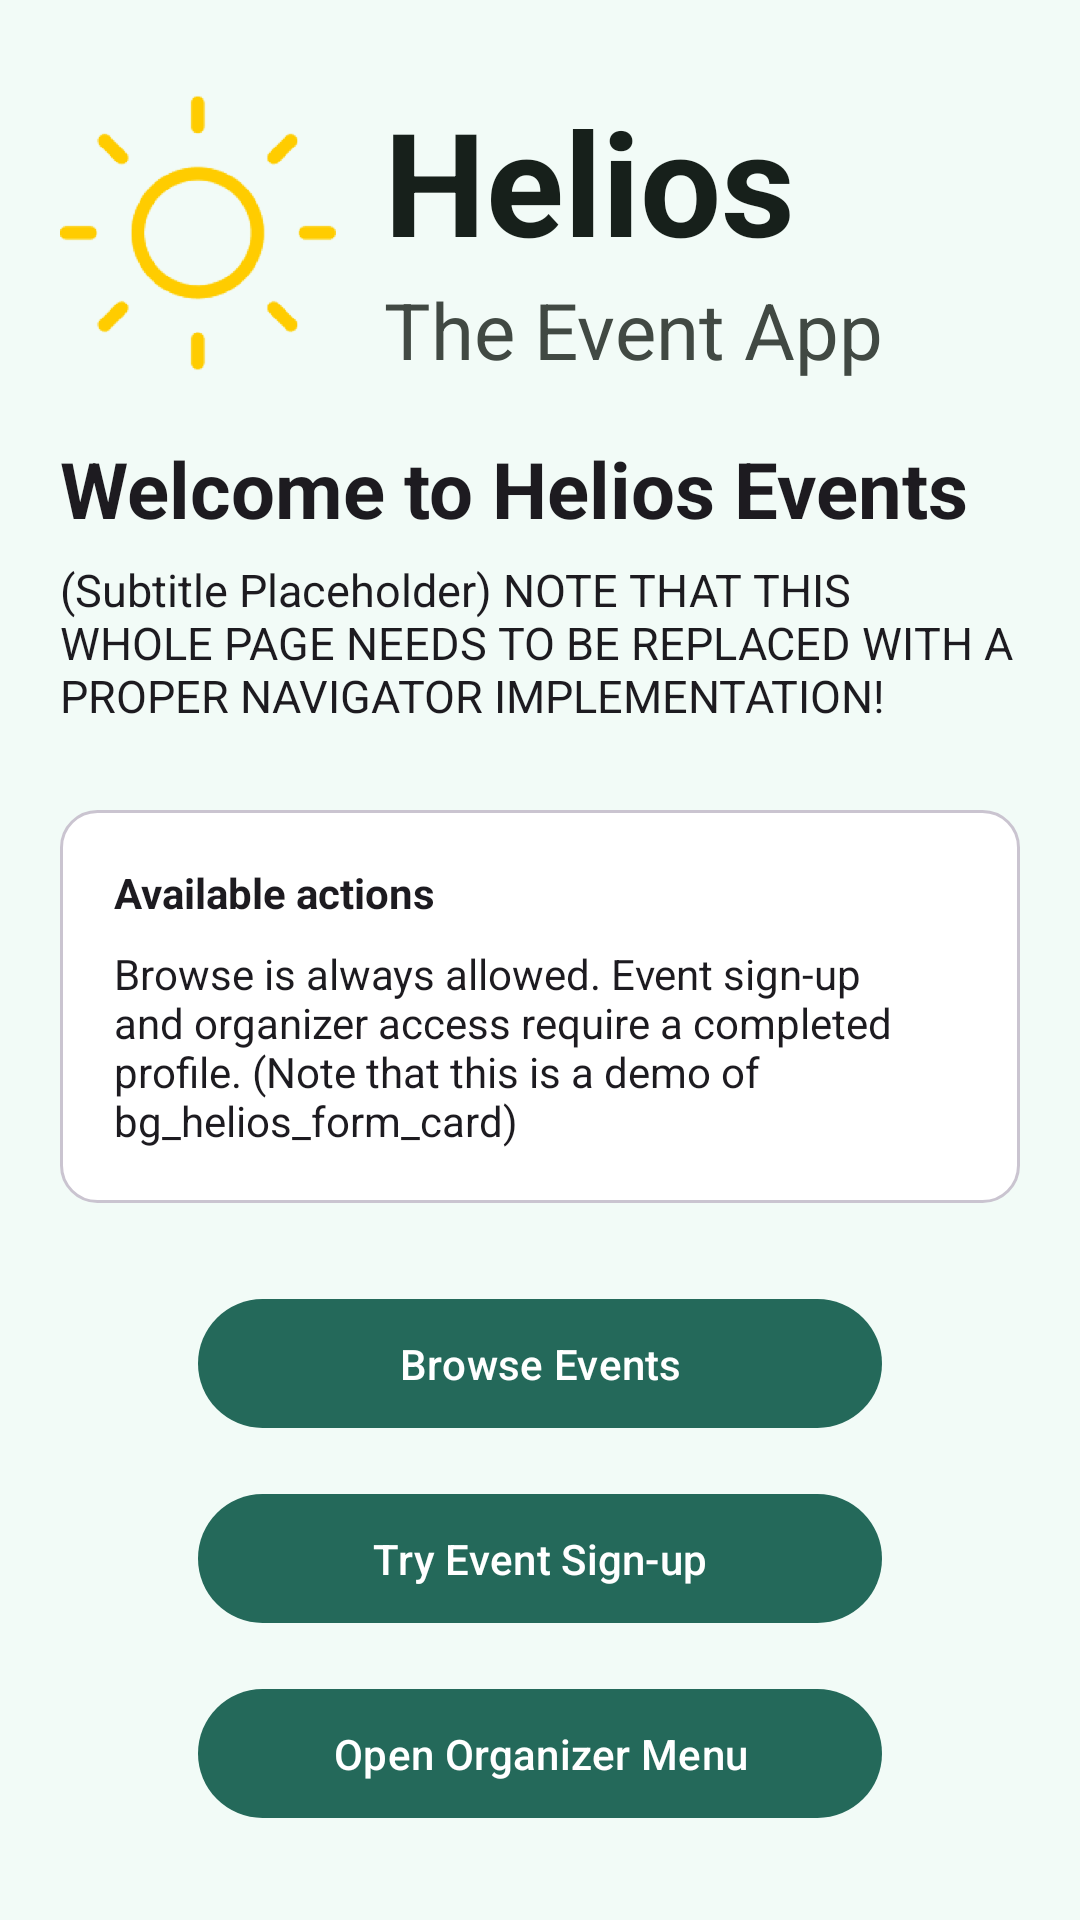

Produce the Android XML layout that renders to this screen, including the resource entries it uses.
<!-- AndroidManifest.xml: application theme Theme.Helios -->
<!-- res/layout/fragment_entrant_event_screen.xml -->
<?xml version="1.0" encoding="utf-8"?>
<ScrollView xmlns:android="http://schemas.android.com/apk/res/android"
    android:layout_width="match_parent"
    android:layout_height="match_parent"
    android:background="@color/helios_background">

    <LinearLayout
        android:layout_width="match_parent"
        android:layout_height="wrap_content"
        android:orientation="vertical"
        android:paddingStart="@dimen/helios_screen_padding"
        android:paddingTop="@dimen/helios_screen_top_padding"
        android:paddingEnd="@dimen/helios_screen_padding"
        android:paddingBottom="24dp">

        <include layout="@layout/include_helios_brand_header" />

        <TextView
            android:id="@+id/main_screen_title"
            android:layout_width="wrap_content"
            android:layout_height="wrap_content"
            android:layout_marginTop="18dp"
            android:text="Welcome to Helios Events"
            android:textColor="@color/helios_text_primary"
            android:textStyle="bold"
            android:textSize="@dimen/helios_heading_size" />

        <TextView
            android:id="@+id/main_screen_subtitle"
            android:layout_width="wrap_content"
            android:layout_height="wrap_content"
            android:layout_marginTop="6dp"
            android:text="(Subtitle Placeholder) NOTE THAT THIS WHOLE PAGE NEEDS TO BE REPLACED WITH A PROPER NAVIGATOR IMPLEMENTATION!"
            android:textColor="@color/helios_text_primary"
            android:textSize="@dimen/helios_subheading_size" />

        <LinearLayout
            android:layout_width="match_parent"
            android:layout_height="wrap_content"
            android:layout_marginTop="28dp"
            android:orientation="vertical"
            android:background="@drawable/bg_helios_form_card"
            android:padding="18dp">

            <TextView
                android:layout_width="wrap_content"
                android:layout_height="wrap_content"
                android:text="Available actions"
                android:textColor="@color/helios_text_primary"
                android:textStyle="bold"
                android:textSize="@dimen/helios_label_size" />

            <TextView
                android:layout_width="wrap_content"
                android:layout_height="wrap_content"
                android:layout_marginTop="8dp"
                android:text="Browse is always allowed. Event sign-up and organizer access require a completed profile. (Note that this is a demo of bg_helios_form_card)"
                android:textColor="@color/helios_text_primary"
                android:textSize="14sp" />
        </LinearLayout>

        <com.google.android.material.button.MaterialButton
            android:id="@+id/button_browse_events"
            style="@style/Widget.Helios.Button.Primary"
            android:layout_width="@dimen/helios_button_width"
            android:layout_height="wrap_content"
            android:minHeight="@dimen/helios_button_height"
            android:layout_gravity="center_horizontal"
            android:layout_marginTop="28dp"
            android:paddingTop="12dp"
            android:paddingBottom="12dp"
            android:text="Browse Events" />

        <com.google.android.material.button.MaterialButton
            android:id="@+id/button_try_sign_up"
            style="@style/Widget.Helios.Button.Primary"
            android:layout_width="@dimen/helios_button_width"
            android:layout_height="wrap_content"
            android:minHeight="@dimen/helios_button_height"
            android:layout_gravity="center_horizontal"
            android:layout_marginTop="14dp"
            android:paddingTop="12dp"
            android:paddingBottom="12dp"
            android:text="Try Event Sign-up" />

        <com.google.android.material.button.MaterialButton
            android:id="@+id/button_open_organizer"
            style="@style/Widget.Helios.Button.Primary"
            android:layout_width="@dimen/helios_button_width"
            android:layout_height="wrap_content"
            android:minHeight="@dimen/helios_button_height"
            android:layout_gravity="center_horizontal"
            android:layout_marginTop="14dp"
            android:paddingTop="12dp"
            android:paddingBottom="12dp"
            android:text="Open Organizer Menu" />

    </LinearLayout>
</ScrollView>
<!-- res/layout/include_helios_brand_header.xml (included above) -->
<?xml version="1.0" encoding="utf-8"?>
<LinearLayout xmlns:android="http://schemas.android.com/apk/res/android"
    android:layout_width="wrap_content"
    android:layout_height="wrap_content"
    android:orientation="horizontal"
    android:gravity="center_vertical">

    <ImageView
        android:id="@+id/helios_brand_logo"
        android:layout_width="@dimen/helios_logo_width"
        android:layout_height="@dimen/helios_logo_height"
        android:src="@drawable/helios_logo_v1"
        android:contentDescription="Helios logo" />

    <LinearLayout
        android:layout_width="wrap_content"
        android:layout_height="wrap_content"
        android:layout_marginStart="16dp"
        android:orientation="vertical">

        <TextView
            android:id="@+id/helios_brand_title"
            android:layout_width="wrap_content"
            android:layout_height="wrap_content"
            android:text="Helios"
            android:textColor="?attr/colorOnSurface"
            android:textStyle="bold"
            android:textSize="@dimen/helios_brand_title_size" />

        <TextView
            android:id="@+id/helios_brand_subtitle"
            android:layout_width="wrap_content"
            android:layout_height="wrap_content"
            android:text="The Event App"
            android:textColor="?attr/colorOnSurfaceVariant"
            android:textSize="@dimen/helios_brand_subtitle_size" />
    </LinearLayout>
</LinearLayout>
<!-- resources referenced by this layout -->
<resources>
  <color name="helios_background">#F2FBF7</color>
  <color name="helios_text_primary">#1D1B20</color>
  <dimen name="helios_brand_subtitle_size">26sp</dimen>
  <dimen name="helios_brand_title_size">48sp</dimen>
  <dimen name="helios_button_height">48dp</dimen>
  <dimen name="helios_button_width">228dp</dimen>
  <dimen name="helios_heading_size">26sp</dimen>
  <dimen name="helios_label_size">14sp</dimen>
  <dimen name="helios_logo_height">92dp</dimen>
  <dimen name="helios_logo_width">92dp</dimen>
  <dimen name="helios_screen_padding">20dp</dimen>
  <dimen name="helios_screen_top_padding">28dp</dimen>
  <dimen name="helios_subheading_size">15sp</dimen>
  <!-- drawable bg_helios_form_card (drawable) -->
  <?xml version="1.0" encoding="utf-8"?>
  <shape xmlns:android="http://schemas.android.com/apk/res/android"
      android:shape="rectangle">
      <solid android:color="@color/helios_surface" />
      <stroke
          android:width="1dp"
          android:color="@color/helios_border" />
      <corners android:radius="12dp" />
  </shape>
  <style name="Widget.Helios.Button.Primary" parent="Widget.Material3.Button">
          <item name="backgroundTint">?attr/colorPrimary</item>
          <item name="android:textColor">?attr/colorOnPrimary</item>
          <item name="cornerRadius">24dp</item>
          <item name="android:textAllCaps">false</item>
      </style>
  <style name="Theme.Helios" parent="Theme.Helios.Meadow" />
  <color name="helios_surface">#FFFFFF</color>
  <color name="helios_border">#CAC4D0</color>
  <style name="Theme.Helios.Base" parent="Theme.Material3.DayNight.NoActionBar">
          <item name="android:statusBarColor">@android:color/transparent</item>
          <item name="android:navigationBarColor">?attr/colorSurface</item>
          <item name="cardViewStyle">@style/Widget.Helios.CardView</item>
          <item name="materialCardViewStyle">@style/Widget.Helios.MaterialCardView</item>
          <item name="materialAlertDialogTheme">@style/ThemeOverlay.Helios.MaterialAlertDialog</item>
      </style>
  <style name="Widget.Helios.CardView" parent="CardView">
          <item name="cardBackgroundColor">?attr/colorSurfaceVariant</item>
          <item name="cardCornerRadius">12dp</item>
          <item name="cardElevation">2dp</item>
      </style>
  <style name="Widget.Helios.MaterialCardView" parent="Widget.Material3.CardView.Elevated">
          <item name="cardBackgroundColor">?attr/colorSurface</item>
          <item name="cardElevation">0dp</item>
          <item name="strokeColor">?attr/colorOutline</item>
          <item name="strokeWidth">1dp</item>
          <item name="cardCornerRadius">24dp</item>
      </style>
  <style name="ThemeOverlay.Helios.MaterialAlertDialog" parent="ThemeOverlay.Material3.MaterialAlertDialog">
          <item name="android:background">?attr/colorSurface</item>
      </style>
</resources>
